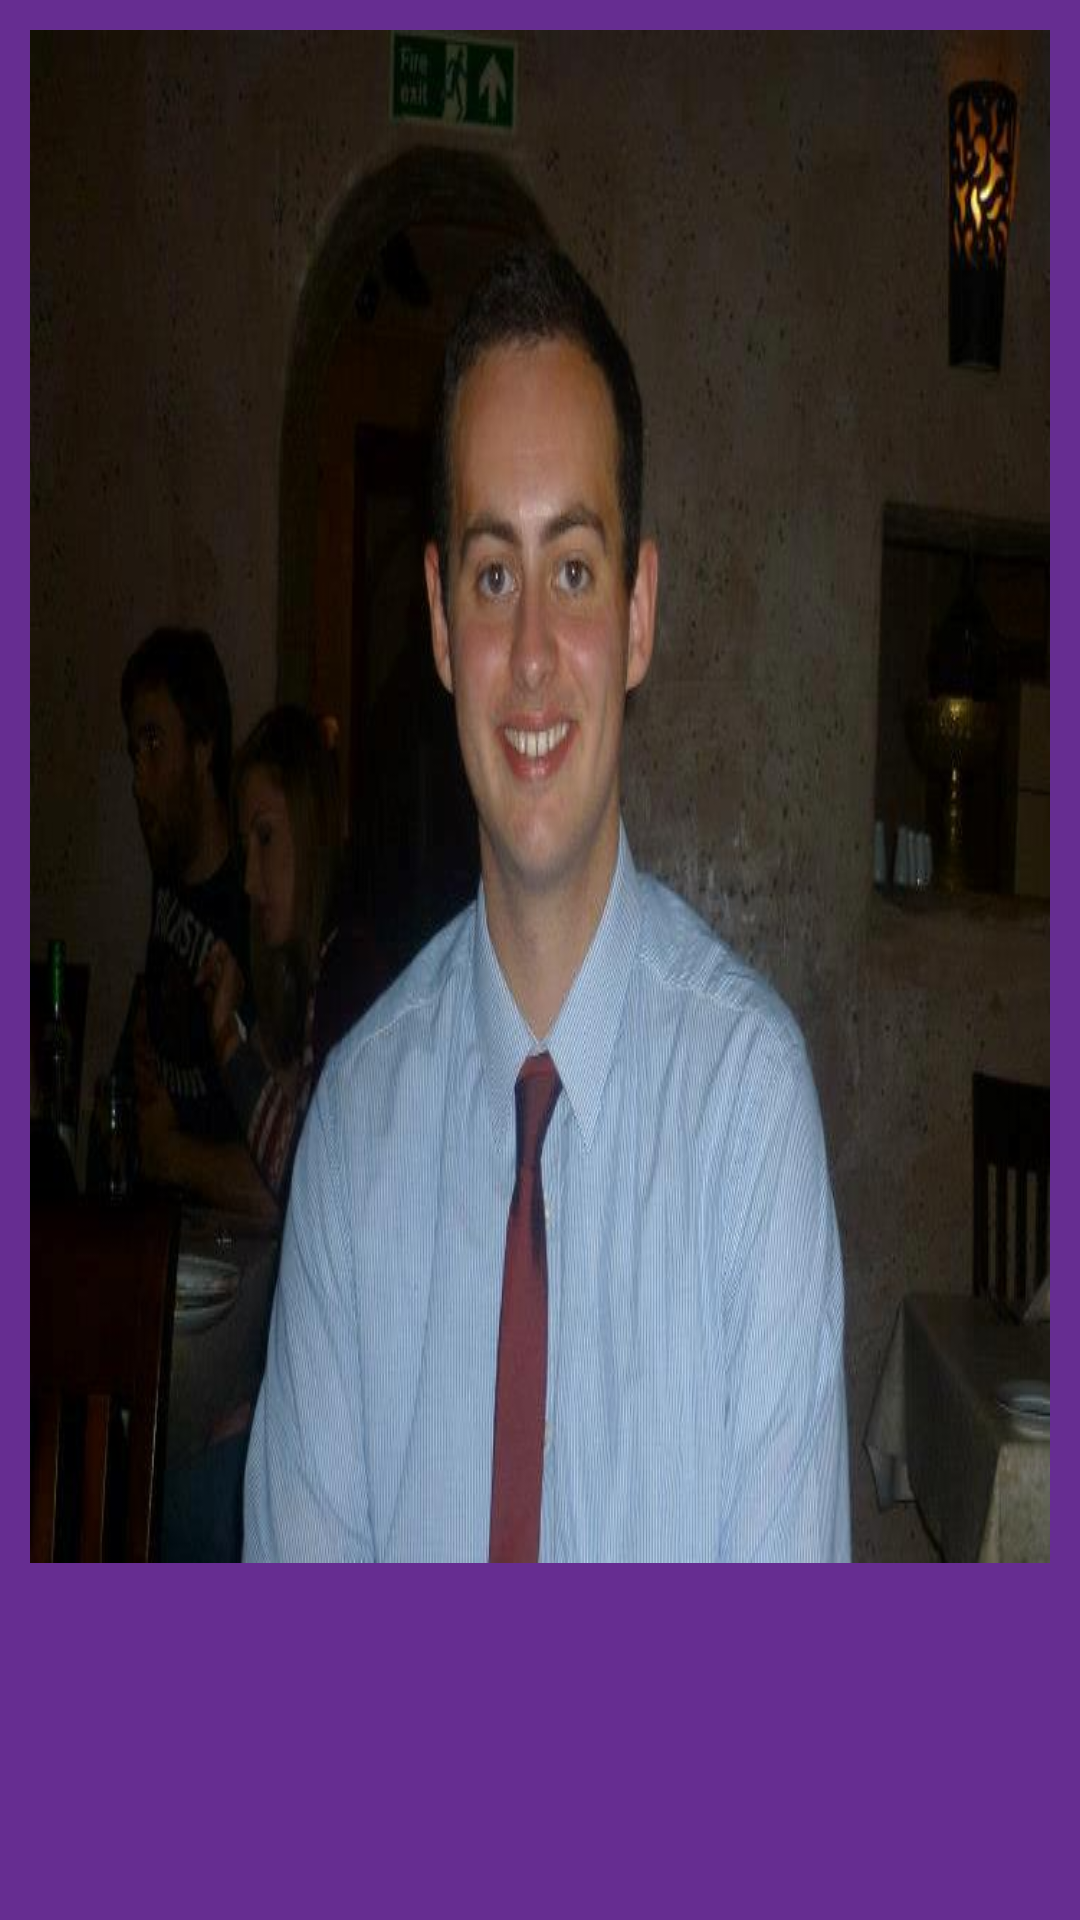

Android layout source for this screen:
<!-- AndroidManifest.xml: application theme AppTheme -->
<!-- res/layout/layout_profile.xml -->
<?xml version="1.0" encoding="utf-8"?>
<LinearLayout xmlns:android="http://schemas.android.com/apk/res/android"
    android:orientation="vertical" android:layout_width="match_parent"
    android:layout_height="match_parent"
    android:background="@drawable/appbackground">

    <ScrollView
        android:layout_width="match_parent"
        android:layout_height="match_parent"
        android:id="@+id/scrollView"
        android:layout_gravity="right" >

        <ImageView
            android:layout_marginRight="10dp"
            android:layout_marginLeft="10dp"
            android:layout_marginTop="10dp"
            android:layout_width="fill_parent"
            android:layout_height="50dp"
            android:id="@+id/imageViewProfile"
            android:background="@drawable/me"
            />
    </ScrollView>
</LinearLayout>
<!-- resources referenced by this layout -->
<resources>
  <!-- drawable appbackground: png bitmap (drawable-mdpi, 20702 bytes) -->
  <!-- drawable me: jpg bitmap (drawable-mdpi, 42845 bytes) -->
  <style name="AppTheme" parent="Theme.AppCompat.Light.DarkActionBar">
          
      </style>
</resources>
